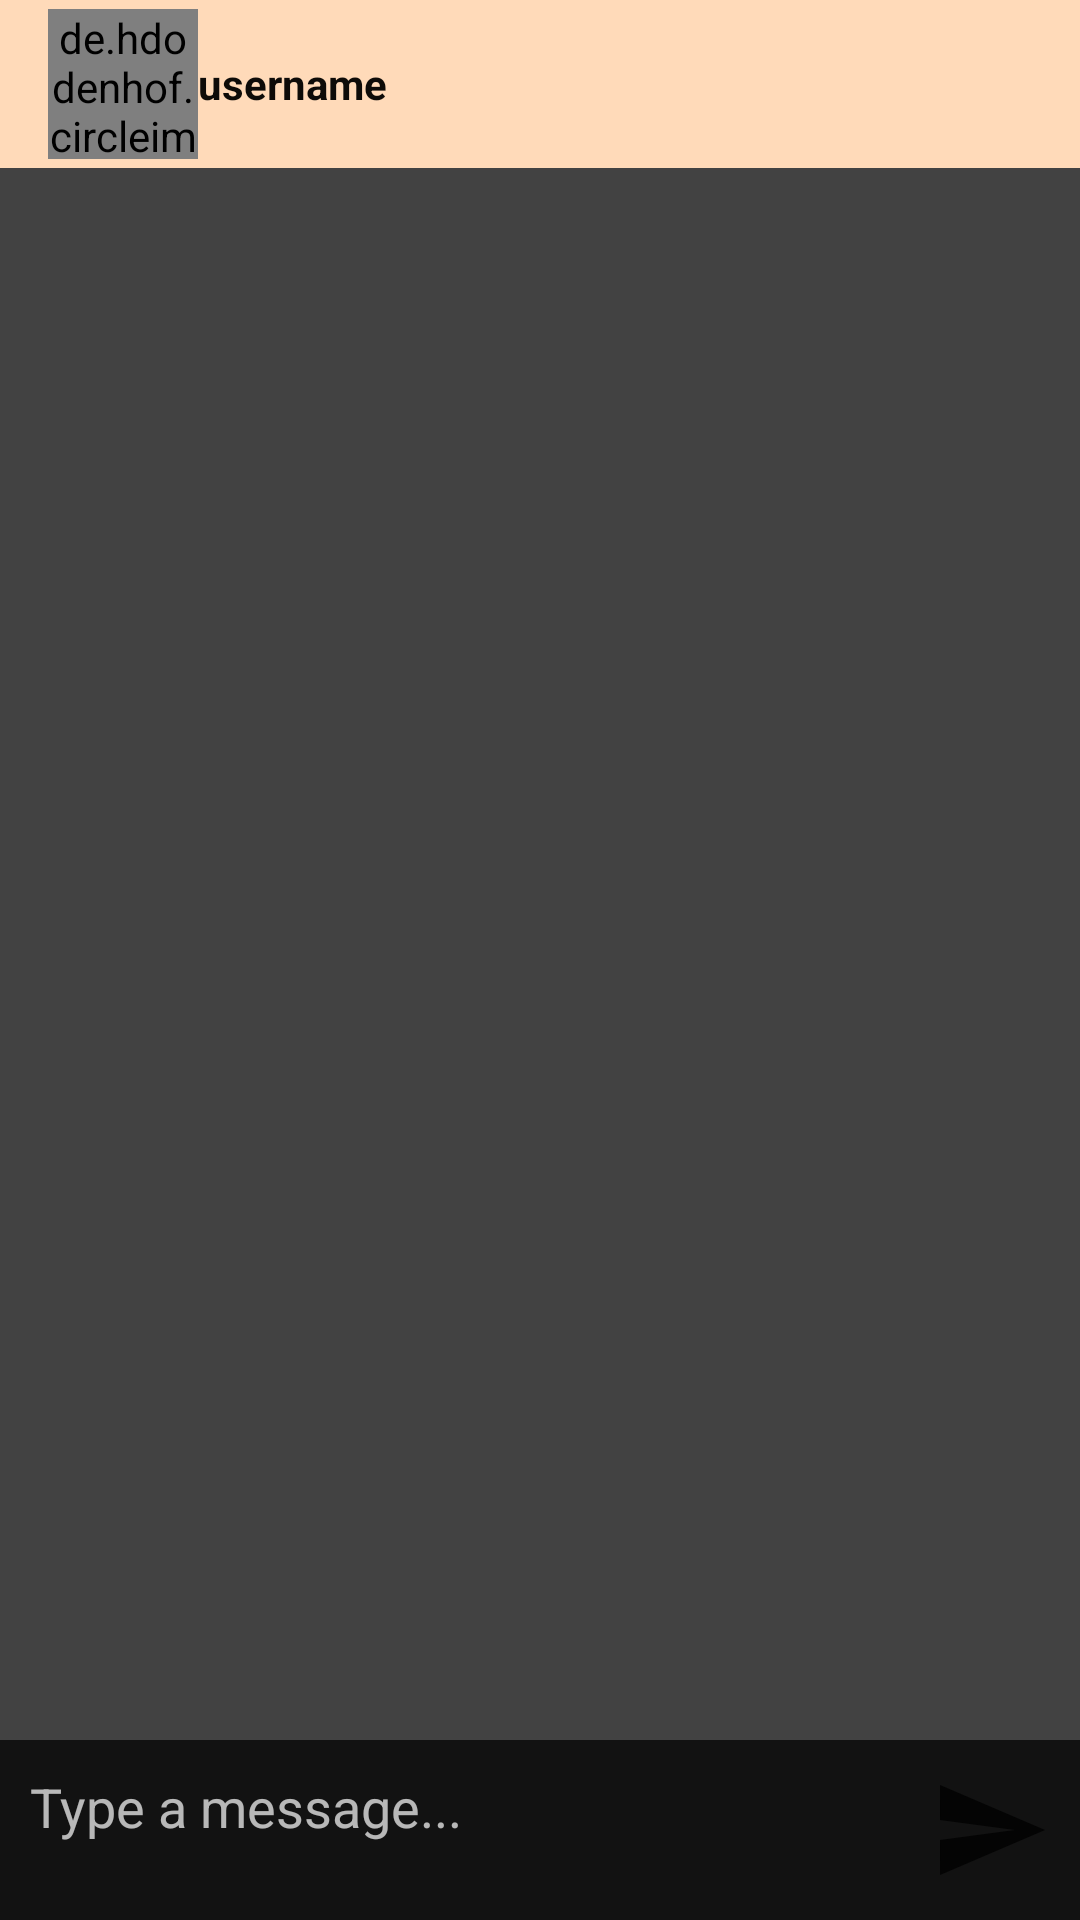

Layout XML and referenced resources for this Android screen:
<!-- AndroidManifest.xml: application theme AppTheme -->
<!-- res/layout/activity_message.xml -->
<?xml version="1.0" encoding="utf-8"?>
<RelativeLayout xmlns:android="http://schemas.android.com/apk/res/android"
    xmlns:app="http://schemas.android.com/apk/res-auto"
    xmlns:tools="http://schemas.android.com/tools"
    android:layout_width="match_parent"
    android:layout_height="match_parent"
    tools:context=".MessageActivity">
    <androidx.appcompat.widget.Toolbar
        android:layout_width="match_parent"
        android:background="@color/colorPrimaryDark"
        android:id="@+id/tool"
        android:layout_height="wrap_content">
        <de.hdodenhof.circleimageview.CircleImageView
            android:layout_width="50dp"
            android:layout_height="50dp"
            android:id="@+id/circleimage"
            android:src="@mipmap/ic_launcher"
            ></de.hdodenhof.circleimageview.CircleImageView>
        <TextView
            android:layout_width="wrap_content"
            android:layout_height="wrap_content"
            android:text="username"
            android:id="@+id/username"
            android:maxLines="1"
            android:textStyle="bold"
            android:textColor="#0E0B08"
            ></TextView>
    </androidx.appcompat.widget.Toolbar>

    <androidx.recyclerview.widget.RecyclerView
        android:layout_width="match_parent"
        android:layout_height="match_parent"
        android:layout_below="@+id/tool"
        android:layout_above="@+id/edit"
        android:background="@color/cardview_dark_background"
        >

    </androidx.recyclerview.widget.RecyclerView>
    <RelativeLayout
        android:layout_width="match_parent"
        android:padding="10dp"
        android:id="@+id/edit"
        android:layout_alignParentBottom="true"
        android:layout_height="wrap_content"

        >
        <EditText
            android:layout_width="match_parent"
            android:layout_height="wrap_content"
            android:background="@android:color/transparent"
            android:id="@+id/msg"
            android:hint="Type a message..."

            android:layout_toLeftOf="@+id/btn"
            ></EditText>
        <ImageButton
            android:layout_width="40dp"
            android:layout_height="40dp"
            android:id="@+id/send"
            android:layout_alignParentEnd="true"
            android:background="@drawable/ic_send"
            >

        </ImageButton>

    </RelativeLayout>
</RelativeLayout>
<!-- resources referenced by this layout -->
<resources>
  <color name="colorPrimaryDark">#FFDAB9</color>
  <!-- drawable ic_send (drawable) -->
  <vector xmlns:android="http://schemas.android.com/apk/res/android"
      android:width="24dp"
      android:height="24dp"
      android:viewportWidth="24"
      android:viewportHeight="24"
      >
    <path
        android:fillColor="#F8050505"
        android:pathData="M2.01,21L23,12 2.01,3 2,10l15,2 -15,2z"/>
  </vector>
  <style name="AppTheme" parent="Theme.MaterialComponents.NoActionBar">
          
          <item name="colorPrimary">#FFDAB9</item>
          <item name="colorPrimaryDark">#FFDAB9</item>
          <item name="colorAccent">@color/colorAccent</item>
      </style>
  <color name="colorAccent">#03DAC5</color>
</resources>
